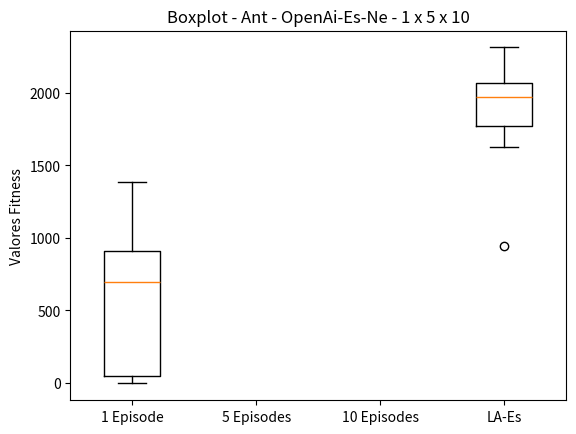

This chart was generated by the following Python code:
import matplotlib.pyplot as plt

episode_1 = [-3.97, 1383.64, 876.14, 806.64, 12.00, 41.79, 71.94, 922.53, 587.43, 947.58]
episode_5 = []
episode_10 = []
la_es = [2049.02 ,1989.27 ,1761.93 ,2314.13 ,1956.24 ,942.76  ,2253.62 ,1627.53 ,2072.80 ,1792.51]

data = [episode_1, episode_5, episode_10, la_es]

fig, ax = plt.subplots()
ax.boxplot(data)

ax.set_xticklabels(['1 Episode', '5 Episodes', '10 Episodes', 'LA-Es'])
ax.set_ylabel('Valores Fitness')

plt.title('Boxplot - Ant - OpenAi-Es-Ne - 1 x 5 x 10')
#plt.figure(figsize=)
plt.savefig('ant_brenda_1_5_10.png')
#plt.show()
